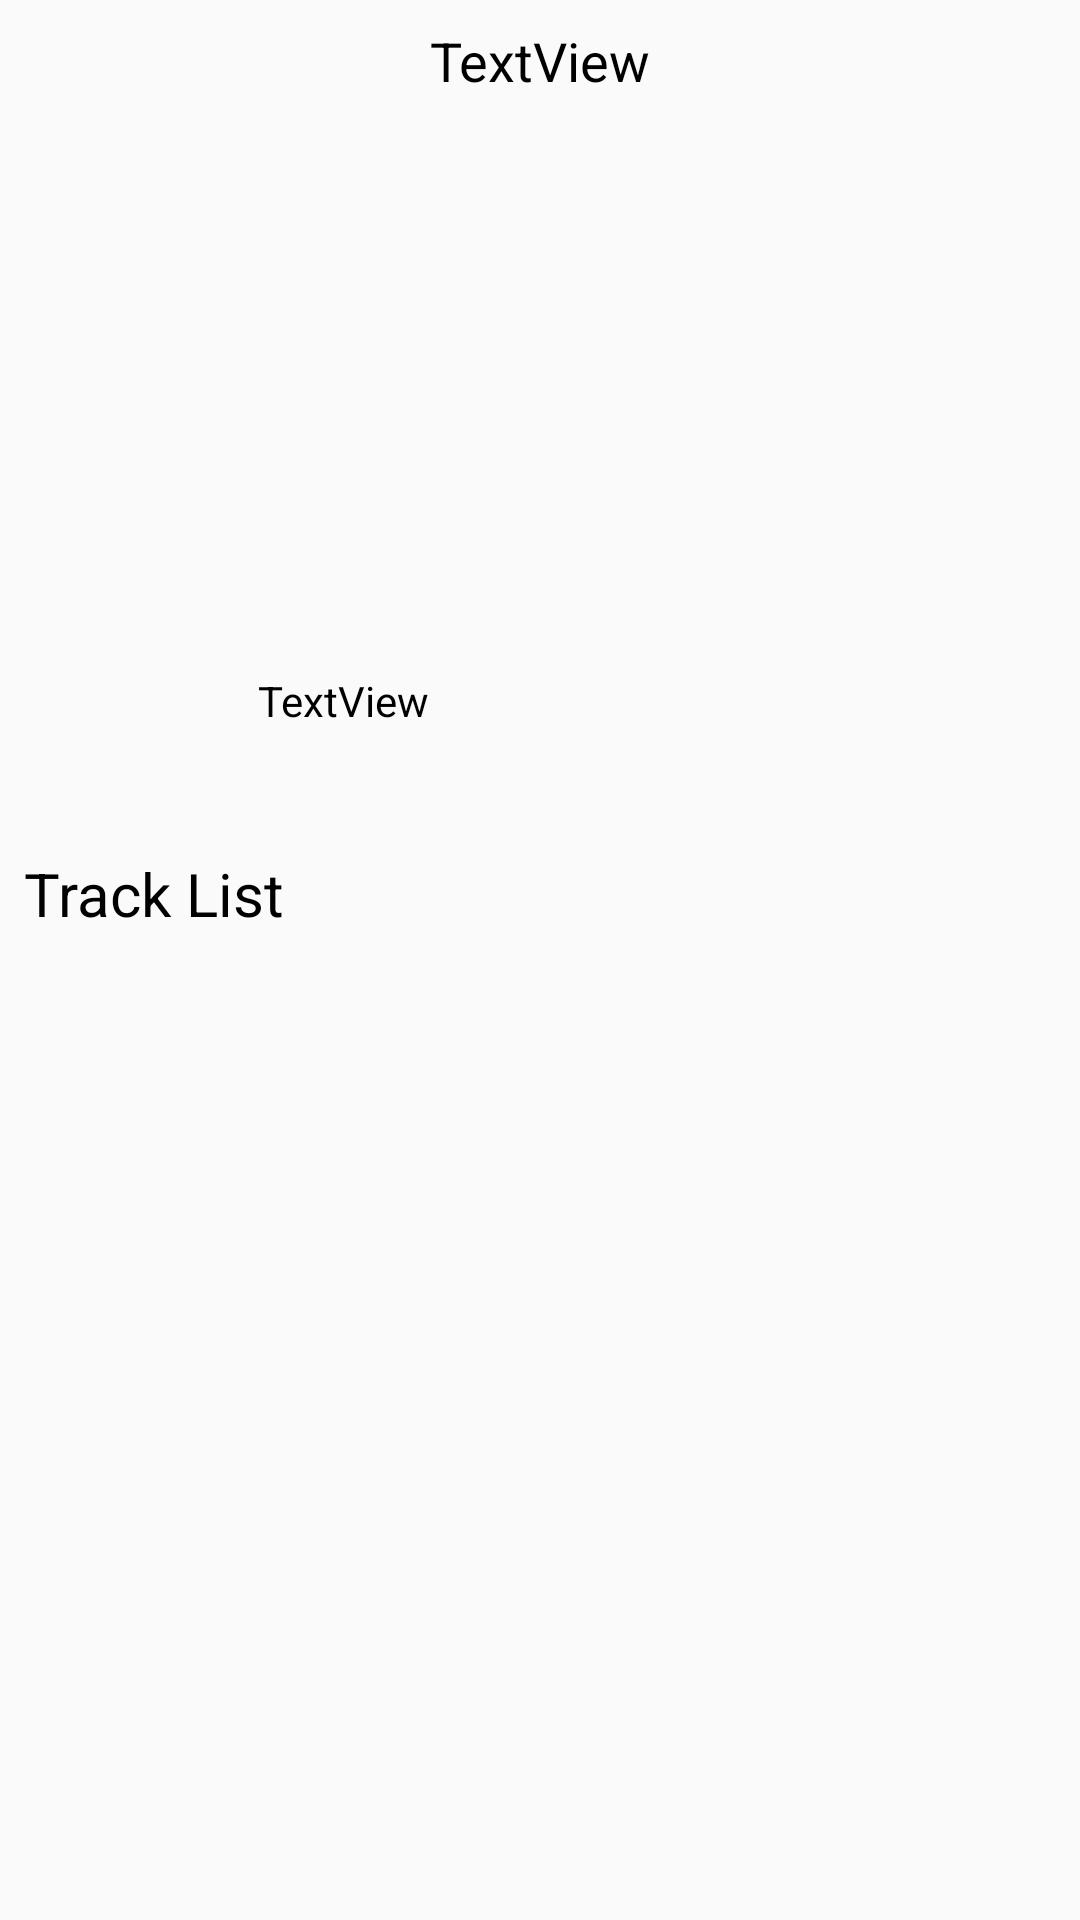

Write the Android layout XML for this screen, with the resource values it uses.
<!-- AndroidManifest.xml: application theme AppTheme -->
<!-- res/layout/fragment_album.xml -->
<?xml version="1.0" encoding="utf-8"?>
<androidx.constraintlayout.widget.ConstraintLayout xmlns:android="http://schemas.android.com/apk/res/android"
    xmlns:app="http://schemas.android.com/apk/res-auto"
    xmlns:tools="http://schemas.android.com/tools"
    android:layout_width="match_parent"
    android:layout_height="match_parent"
    tools:context=".AlbumFragment"
    android:padding="8dp">


    <TextView
        android:id="@+id/detailsAlbumTitleTV"
        android:layout_width="0dp"
        android:layout_height="wrap_content"
        android:gravity="center"
        android:text="TextView"
        android:textAppearance="@style/TextAppearance.AppCompat.Medium"
        android:textColor="#000000"
        app:layout_constraintEnd_toEndOf="parent"
        app:layout_constraintStart_toStartOf="parent"
        app:layout_constraintTop_toTopOf="parent" />

    <ImageView
        android:id="@+id/detailsAlbumCoverIV"
        android:layout_width="150dp"
        android:layout_height="150dp"
        android:layout_marginTop="8dp"
        android:src="@drawable/ic_launcher_foreground"
        app:layout_constraintEnd_toEndOf="parent"
        app:layout_constraintStart_toStartOf="parent"
        app:layout_constraintTop_toBottomOf="@+id/detailsAlbumTitleTV" />

    <ImageView
        android:id="@+id/shareButtonIV"
        android:layout_width="40dp"
        android:layout_height="40dp"
        android:layout_marginEnd="8dp"
        android:layout_marginRight="8dp"
        android:src="@drawable/share_button"
        app:layout_constraintEnd_toEndOf="parent"
        app:layout_constraintTop_toTopOf="@+id/detailsAlbumCoverIV" />

    <ImageView
        android:id="@+id/detailsArtistIV"
        android:layout_width="70dp"
        android:layout_height="70dp"
        android:layout_marginTop="8dp"
        android:src="@drawable/ic_launcher_foreground"
        app:layout_constraintStart_toStartOf="parent"
        app:layout_constraintTop_toBottomOf="@+id/detailsAlbumCoverIV" />

    <TextView
        android:id="@+id/detailArtistNameTV"
        android:layout_width="0dp"
        android:layout_height="wrap_content"
        android:layout_marginStart="8dp"
        android:layout_marginLeft="8dp"
        android:text="TextView"
        android:textColor="#000000"
        app:layout_constraintBottom_toBottomOf="@+id/detailsArtistIV"
        app:layout_constraintEnd_toEndOf="parent"
        app:layout_constraintStart_toEndOf="@+id/detailsArtistIV"
        app:layout_constraintTop_toTopOf="@+id/detailsArtistIV" />

    <TextView
        android:id="@+id/detailsNbTracksTV"
        android:layout_width="0dp"
        android:layout_height="wrap_content"
        android:layout_marginTop="16dp"
        android:text="@string/track_list"
        android:textAppearance="@style/TextAppearance.AppCompat.Medium"
        android:textColor="#000000"
        android:textSize="20sp"
        app:layout_constraintEnd_toEndOf="parent"
        app:layout_constraintStart_toStartOf="parent"
        app:layout_constraintTop_toBottomOf="@+id/detailsArtistIV" />

    <androidx.recyclerview.widget.RecyclerView
        android:id="@+id/tracksListRecyclerView"
        android:layout_width="0dp"
        android:layout_height="230dp"
        android:layout_marginTop="8dp"
        app:layout_constraintEnd_toEndOf="parent"
        app:layout_constraintStart_toStartOf="parent"
        app:layout_constraintTop_toBottomOf="@+id/detailsNbTracksTV" />

</androidx.constraintlayout.widget.ConstraintLayout>
<!-- resources referenced by this layout -->
<resources>
  <string name="track_list">Track List</string>
  <style name="AppTheme" parent="Theme.AppCompat.Light.DarkActionBar">
          
          <item name="colorPrimary">@color/colorPrimary</item>
          <item name="colorPrimaryDark">@color/colorPrimaryDark</item>
          <item name="colorAccent">@color/colorAccent</item>
      </style>
  <!-- not gathered from this repository: default colours our renderer supplied (Android Studio template values) -->
  <color name="colorPrimary">#FF6200EE</color>
  <color name="colorPrimaryDark">#FF3700B3</color>
  <color name="colorAccent">#FF03DAC5</color>
</resources>
